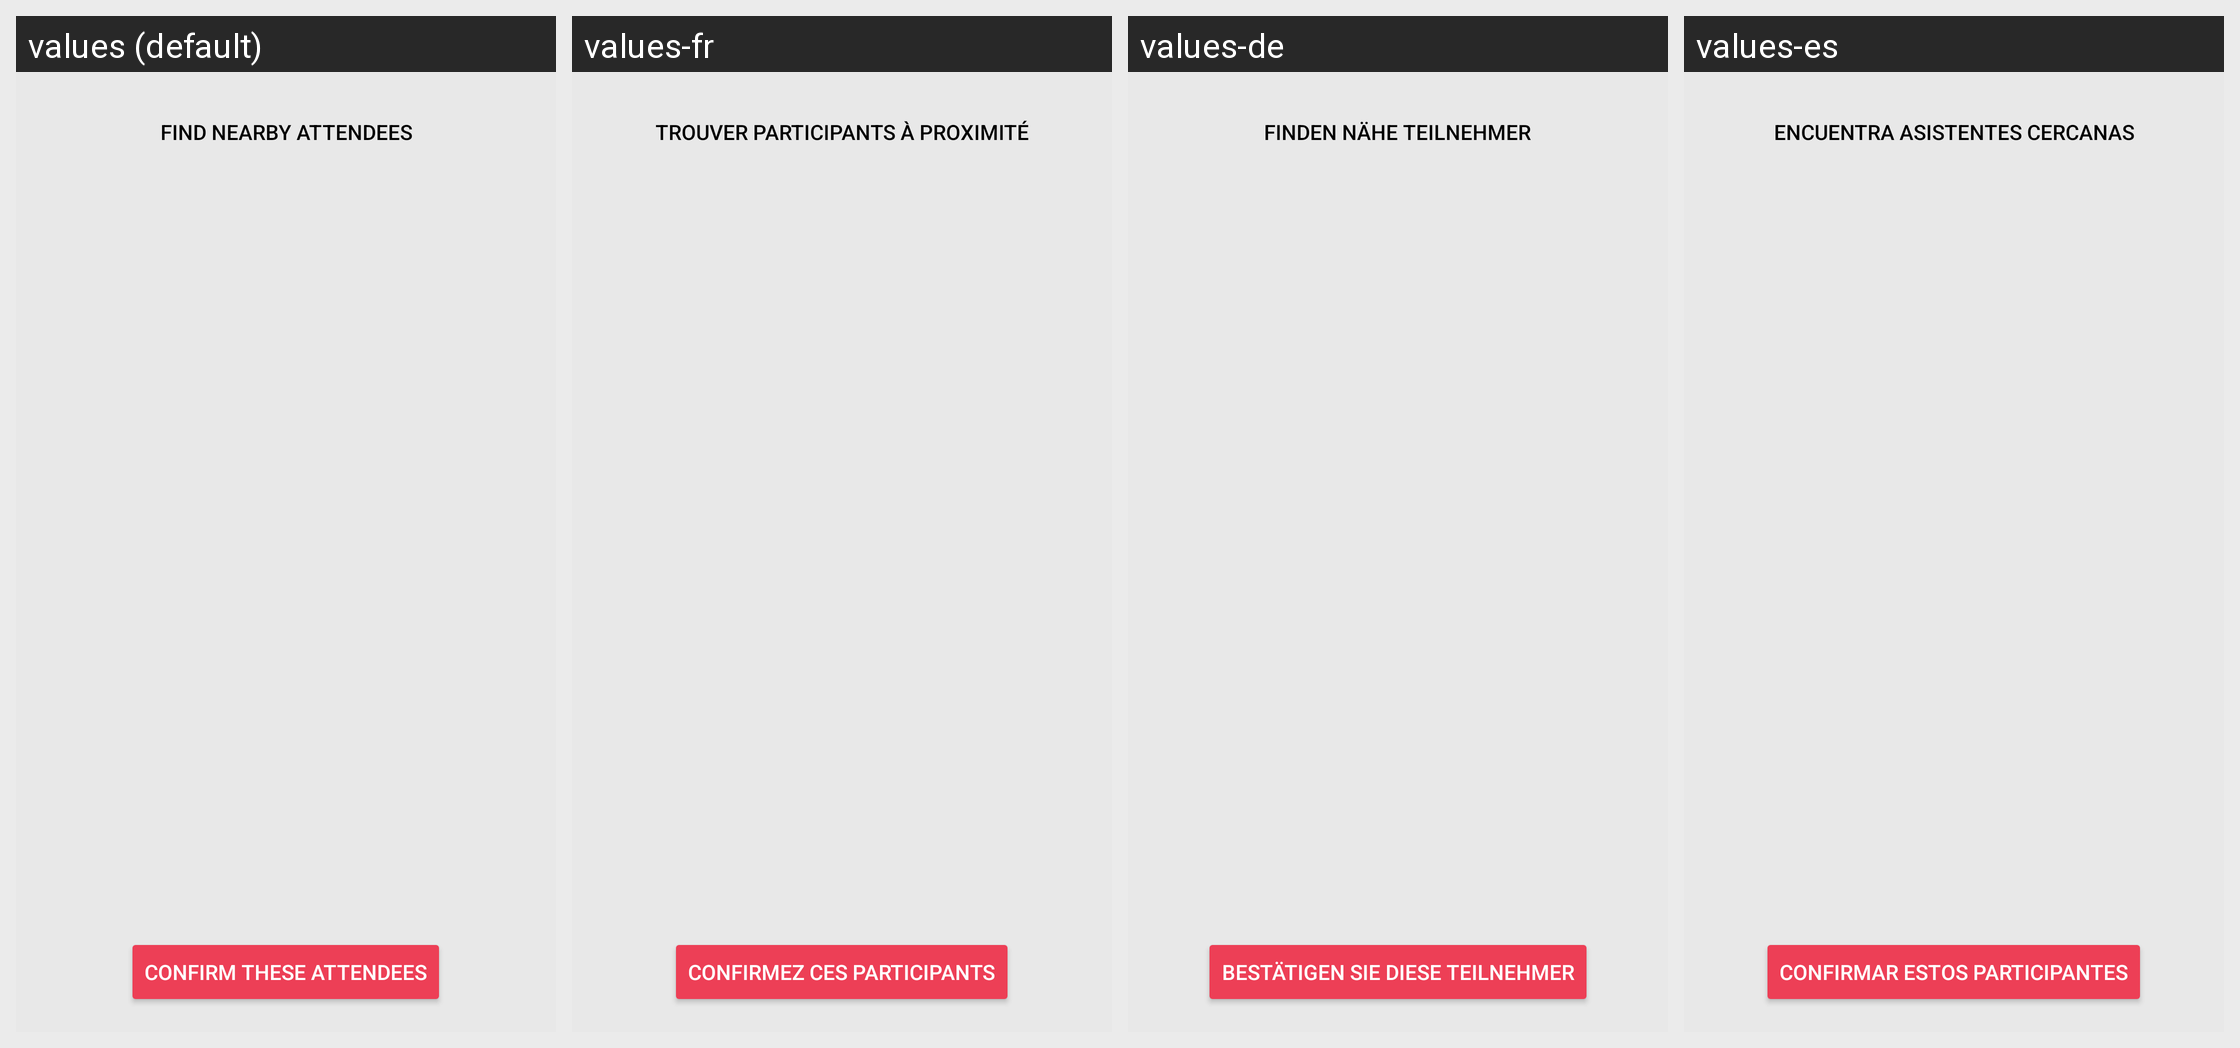

This grid shows one Android layout under several languages. Give, for every string resource on the screen, its name, the default text and each shown locale's text.
Android screen res/layout/fragment_attendance.xml rendered under 4 locales, left to right: values (default), values-fr, values-de, values-es. Device: Nexus 5 (rendered at 1080×1920; each locale shown at half size, 540×960, under a caption strip naming it); theme DarkCheckbox.
Strings drawn on this screen, with the default value and each locale's value (text and hints the layout hard-codes, and strings that could not be matched under every locale, appear in the picture but are not listed):

start_nearby_scan
  values: Find Nearby Attendees
  values-fr: Trouver Participants à proximité
  values-de: Finden Nähe Teilnehmer
  values-es: Encuentra asistentes cercanas

add_to_confirmed
  values: Confirm these attendees
  values-fr: Confirmez ces participants
  values-de: Bestätigen Sie diese Teilnehmer
  values-es: Confirmar estos participantes
